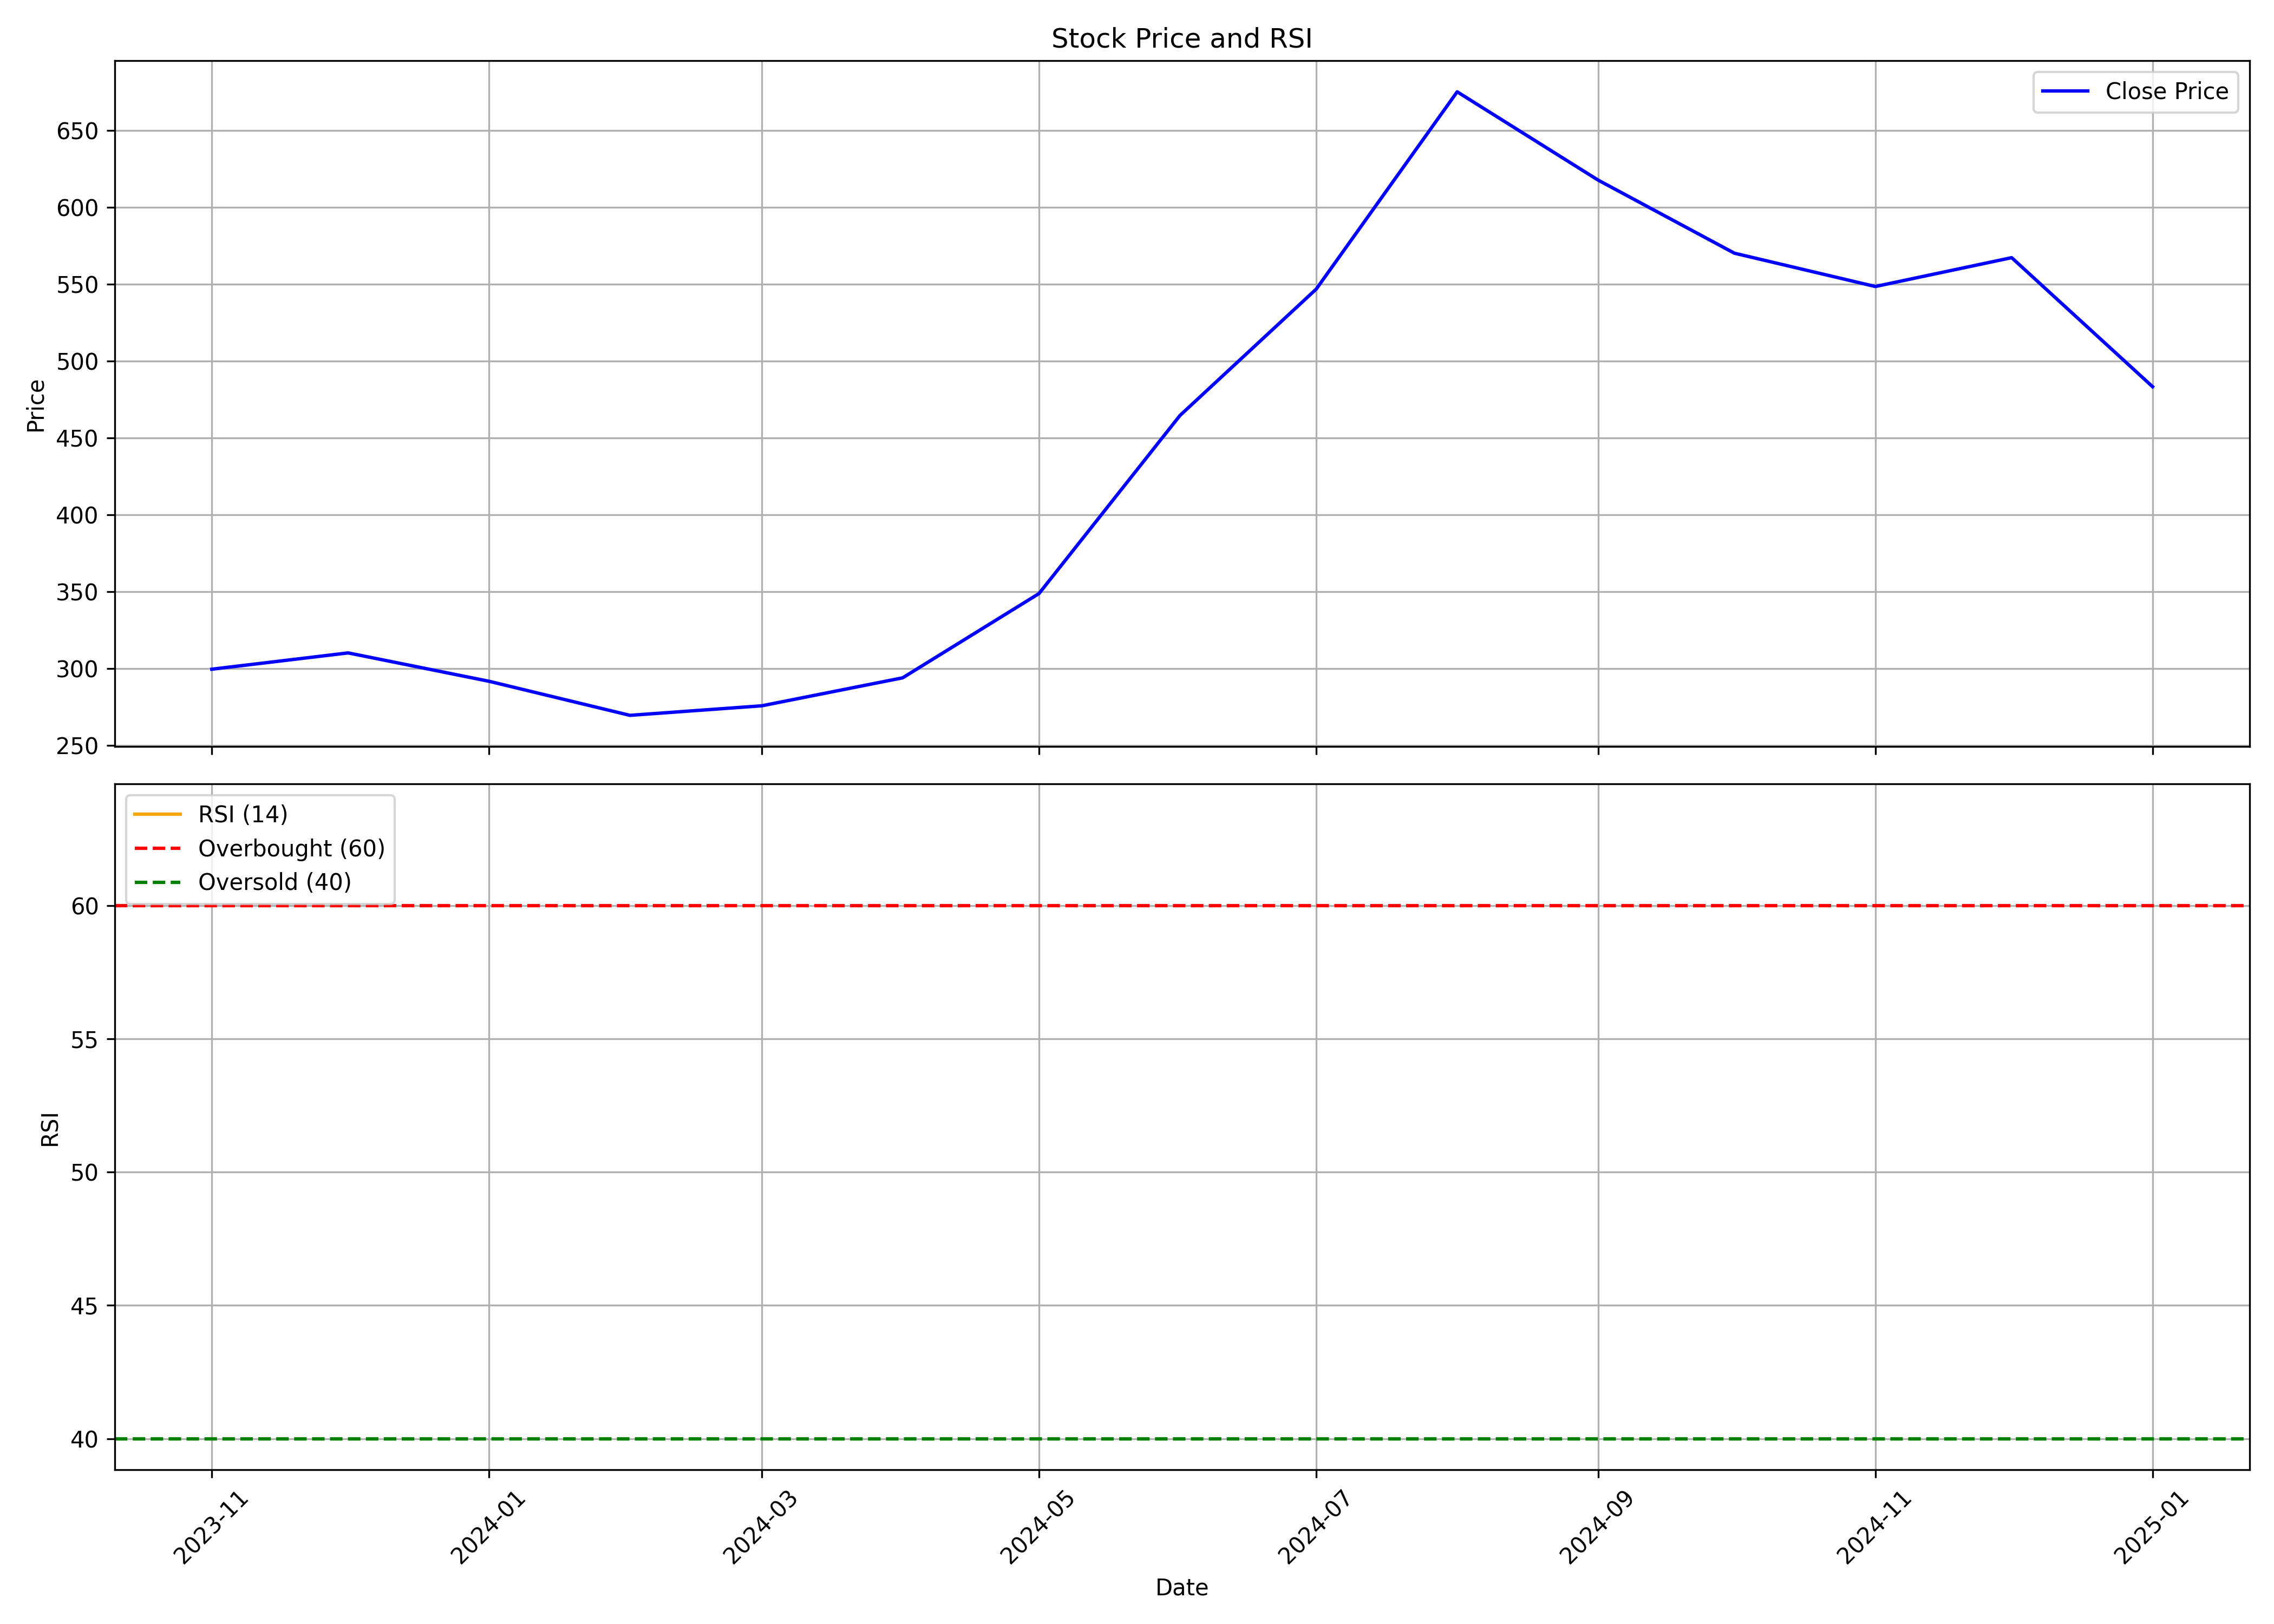

Data behind this chart, as committed beside it:
, Unnamed: 0.1, Unnamed: 0, date, symbol, open, high, low, close, volume, rsi
0, 0, 0, 2023-11-01, MAXESTATES, 255.4, 320.0, 242.8, 299.7, 2496417, 
1, 1, 1, 2023-12-01, MAXESTATES, 302.2, 339.9, 285.8, 310.3, 3860251, 
2, 2, 2, 2024-01-01, MAXESTATES, 314, 328.0, 279.0, 291.9, 1791391, 
3, 3, 3, 2024-02-01, MAXESTATES, 291.9, 304.7, 255.8, 269.7, 2329447, 
4, 4, 4, 2024-03-01, MAXESTATES, 271.8, 283.0, 245.0, 275.9, 4245663, 
5, 5, 5, 2024-04-01, MAXESTATES, 275.0, 320.1, 275.0, 294.1, 2028963, 
6, 6, 6, 2024-05-01, MAXESTATES, 299.9, 388.0, 299.9, 348.9, 7765117, 
7, 7, 7, 2024-06-01, MAXESTATES, 364.0, 485, 283.0, 464.6, 3970197, 
8, 8, 8, 2024-07-01, MAXESTATES, 468.7, 580.8, 459.2, 546.9, 3524728, 
9, 9, 9, 2024-08-01, MAXESTATES, 546.8, 696, 494.5, 675.2, 5722076, 
10, 10, 10, 2024-09-01, MAXESTATES, 679.0, 680.0, 551.2, 617.8, 6280004, 
11, 11, 11, 2024-10-01, MAXESTATES, 615.0, 632.0, 530.3, 570.2, 3242456, 
12, 12, 12, 2024-11-01, MAXESTATES, 574, 588.8, 485.5, 548.5, 2020367, 
13, 13, 13, 2024-12-01, MAXESTATES, 541.1, 630.0, 522.5, 567.3, 3678788, 
14, 14, 14, 2025-01-01, MAXESTATES, 571.5, 630.0, 466, 483.4, 3235578, 63.39
